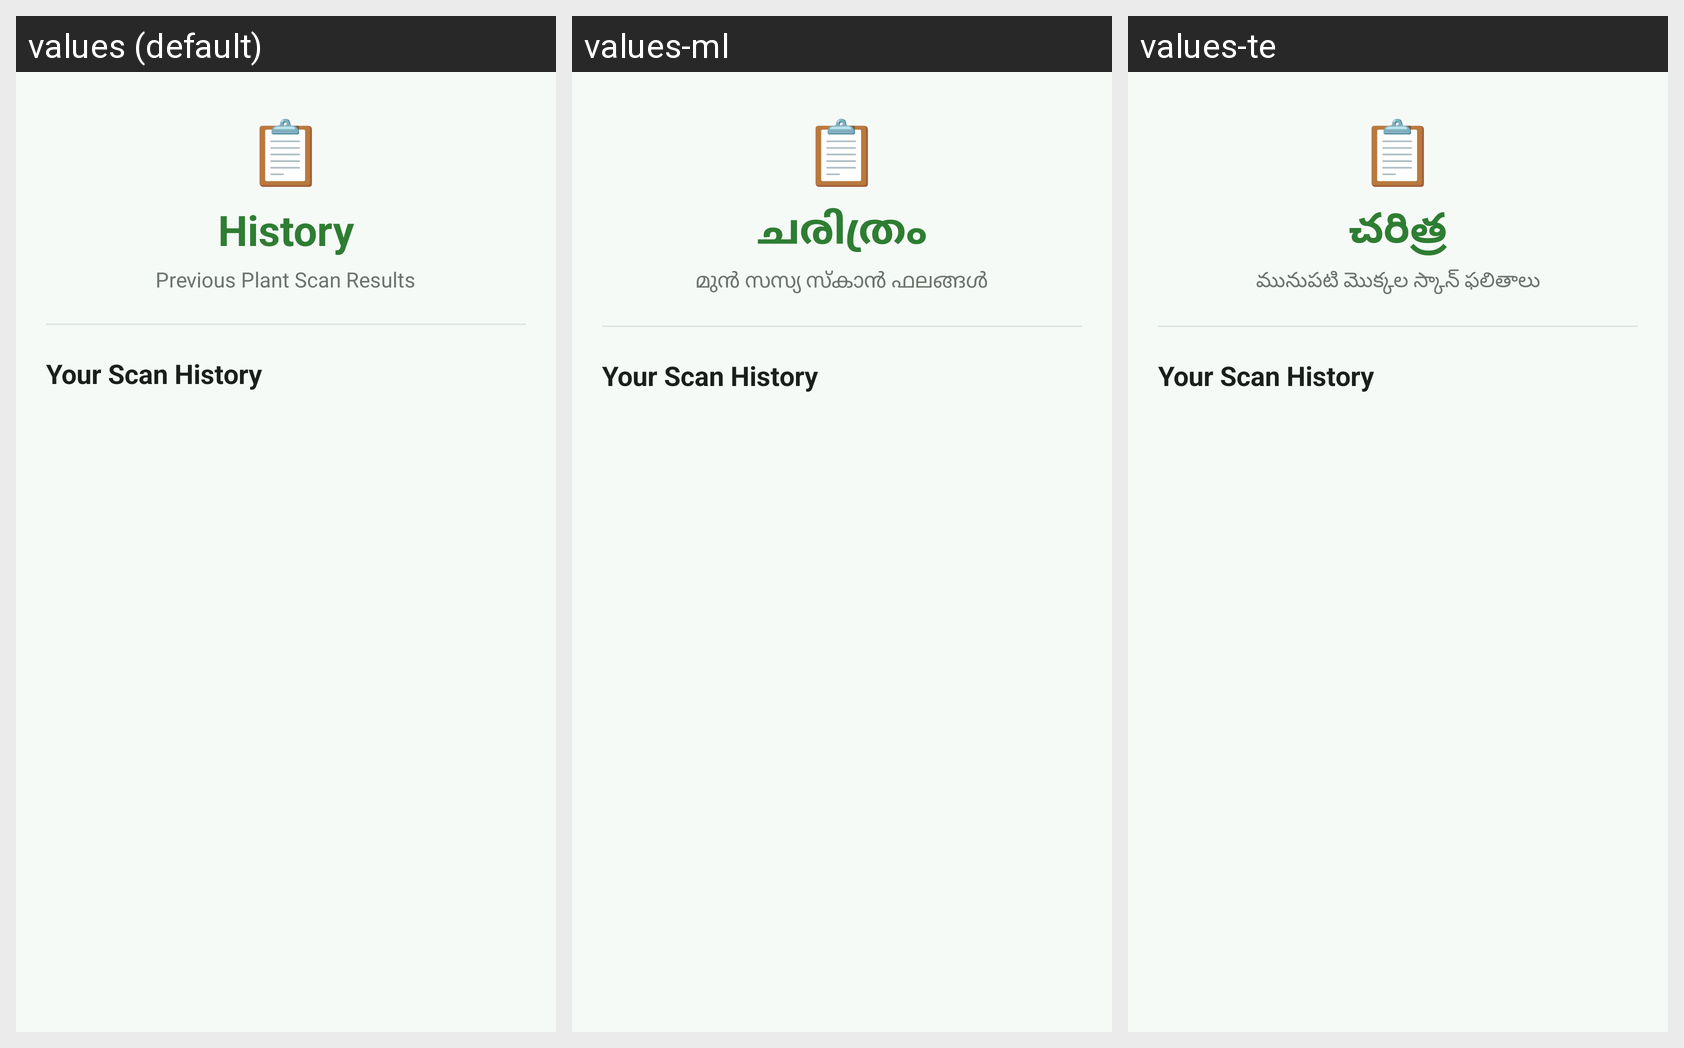

Strings drawn on this Android screen and how each of the app's shown locales translates them:
Android screen res/layout/activity_history.xml rendered under 3 locales, left to right: values (default), values-ml, values-te. Device: Nexus 5 (rendered at 1080×1920; each locale shown at half size, 540×960, under a caption strip naming it); theme Theme.PlantGuardAI.
Other locales in the repository, not shown: values-hi, values-kn, values-ta.
Strings drawn on this screen, with the default value and each locale's value (text and hints the layout hard-codes, and strings that could not be matched under every locale, appear in the picture but are not listed):

history
  values: History
  values-ml: ചരിത്രം
  values-te: చరిత్ర

history_title
  values: Previous Plant Scan Results
  values-ml: മുൻ സസ്യ സ്കാൻ ഫലങ്ങൾ
  values-te: మునుపటి మొక్కల స్కాన్ ఫలితాలు
